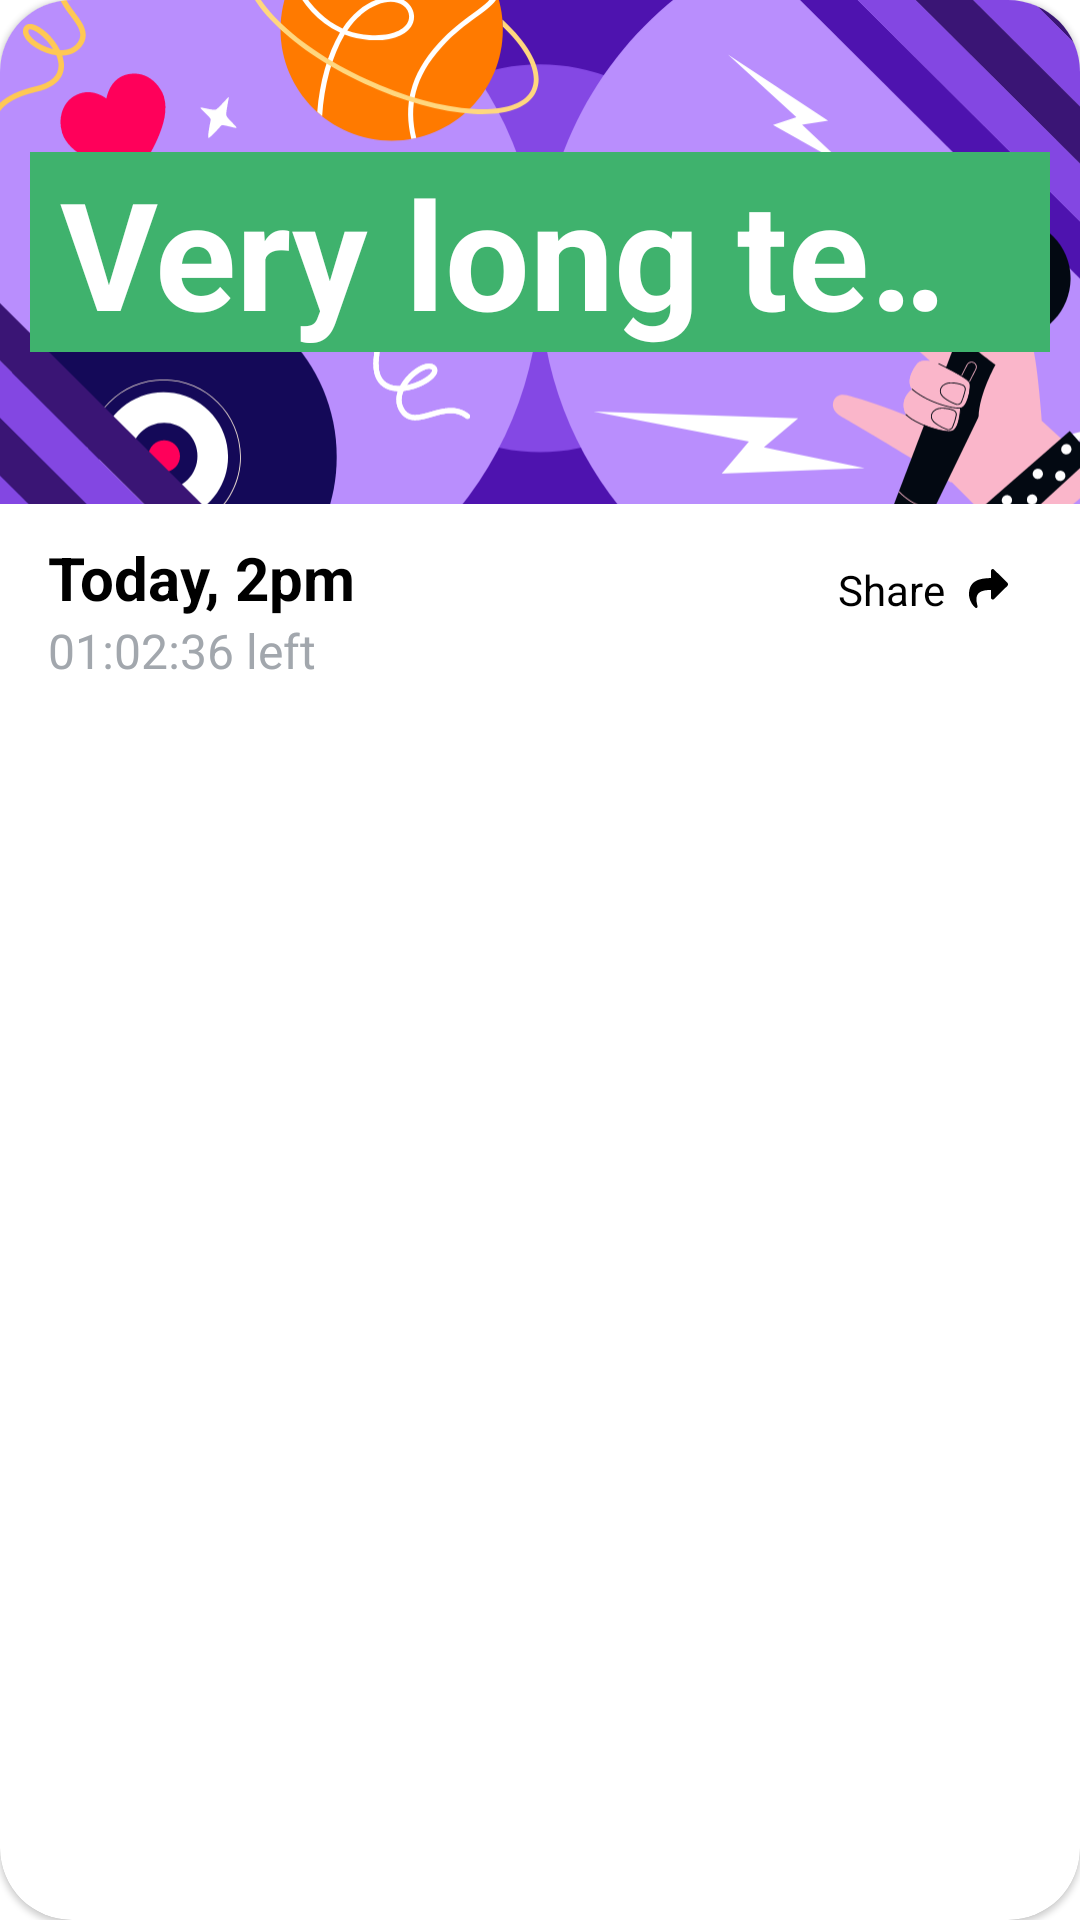

Produce the Android XML layout that renders to this screen, including the resource entries it uses.
<!-- AndroidManifest.xml: application theme Theme.MoxieForHost -->
<!-- res/layout/upcoming_quiz_list_item.xml -->
<?xml version="1.0" encoding="utf-8"?>
<com.google.android.material.card.MaterialCardView
    android:id="@+id/upcoming_quiz_item_card"
    xmlns:android="http://schemas.android.com/apk/res/android"
    xmlns:app="http://schemas.android.com/apk/res-auto"
    android:layout_width="match_parent"
    android:layout_height="wrap_content"
    android:layout_marginBottom="24dp"
    android:elevation="50dp"
    app:cardCornerRadius="24dp">

    <androidx.constraintlayout.widget.ConstraintLayout
        android:layout_width="match_parent"
        android:layout_height="wrap_content">
        <FrameLayout
            android:id="@+id/thumbnailContainer"
            android:layout_width="0dp"
            android:layout_height="wrap_content"
            app:layout_constraintEnd_toEndOf="parent"
            app:layout_constraintStart_toStartOf="parent"
            app:layout_constraintTop_toTopOf="parent"
            android:contentDescription="@string/image_showing_quiz_thumbnail">

            <ImageView
                android:id="@+id/thumbnailImageView"
                android:layout_width="match_parent"
                android:layout_height="wrap_content"
                android:scaleType="centerCrop"
                app:srcCompat="@drawable/demo_back"
                />

            <TextView
                android:id="@+id/category_quiz"
                android:layout_width="wrap_content"
                android:layout_height="wrap_content"
                android:layout_gravity="center"
                android:textColor="@color/white"
                android:textStyle="bold"
                android:textSize="50sp"
                android:background="@color/cream_green"
                android:layout_marginHorizontal="10dp"
                android:paddingHorizontal="10dp"
                android:text="Very long text that will overflow and start scrolling like a marquee"
                android:singleLine="true"
                android:ellipsize="marquee"
                android:marqueeRepeatLimit="marquee_forever"
                android:scrollHorizontally="true"
                android:focusable="true"
                android:focusableInTouchMode="true"
                />
        </FrameLayout>

        <ImageView
            android:id="@+id/castVoteButton"
            android:layout_width="match_parent"
            android:layout_height="wrap_content"
            android:scaleType="centerCrop"
            android:src="@drawable/cast_vote"
            android:visibility="gone"
            app:drawableEndCompat="@drawable/ic_baseline_arrow_forward_24"
            app:layout_constraintEnd_toEndOf="parent"
            app:layout_constraintStart_toStartOf="parent"
            app:layout_constraintTop_toBottomOf="@+id/thumbnailContainer" />

        <TextView
            android:id="@+id/quizDateTv"
            android:layout_width="wrap_content"
            android:layout_height="wrap_content"
            android:layout_marginStart="16dp"
            android:layout_marginTop="11dp"
            android:text="Today, 2pm"
            android:textStyle="bold"
            android:textColor="@color/black"
            android:textSize="20sp"
            app:layout_constraintStart_toStartOf="parent"
            app:layout_constraintTop_toBottomOf="@+id/castVoteButton" />

        <TextView
            android:id="@+id/timeLeftTv"
            android:layout_width="wrap_content"
            android:layout_height="wrap_content"
            android:layout_marginBottom="12dp"
            android:text="01:02:36 left"
            android:textColor="@color/light_grey"
            android:textSize="16sp"
            app:layout_constraintBottom_toBottomOf="parent"
            app:layout_constraintStart_toStartOf="@+id/quizDateTv"
            app:layout_constraintTop_toBottomOf="@+id/quizDateTv" />

        <TextView
            android:id="@+id/shareButton"
            android:layout_width="wrap_content"
            android:layout_height="wrap_content"
            android:layout_marginEnd="16dp"
            android:drawablePadding="8dp"
            android:padding="8dp"
            android:text="@string/share"
            android:textColor="@color/black"
            app:drawableEndCompat="@drawable/share"
            app:layout_constraintEnd_toEndOf="parent"
            app:layout_constraintTop_toTopOf="@+id/quizDateTv" />
    </androidx.constraintlayout.widget.ConstraintLayout>
</com.google.android.material.card.MaterialCardView>
<!-- resources referenced by this layout -->
<resources>
  <color name="black">#FF000000</color>
  <color name="cream_green">#3FB26D</color>
  <color name="light_grey">#A2A7AD</color>
  <color name="white">#FFFFFFFF</color>
  <!-- drawable cast_vote: vector/xml drawable (drawable-v24, 5685 chars, omitted) -->
  <!-- drawable demo_back: vector/xml drawable (drawable-v24, 21270 chars, omitted) -->
  <!-- drawable share (drawable) -->
  <vector xmlns:android="http://schemas.android.com/apk/res/android"
      android:width="13dp"
      android:height="14dp"
      android:viewportWidth="13"
      android:viewportHeight="14">
    <path
        android:pathData="M12.789,5.974L8.32,10.359C7.93,10.745 7.312,10.433 7.312,9.832V7.306C3.374,7.37 1.677,8.487 2.828,12.695C2.956,13.162 2.463,13.524 2.116,13.236C1.005,12.312 0,10.548 0,8.763C0,4.346 3.235,3.412 7.312,3.356V1.035C7.312,0.436 7.929,0.122 8.32,0.508L12.788,4.893C13.071,5.196 13.071,5.696 12.789,5.974Z"
        android:fillColor="#000000"/>
  </vector>
  <string name="image_showing_quiz_thumbnail">image showing quiz thumbnail</string>
  <string name="share">Share</string>
  <style name="Theme.MoxieForHost" parent="Theme.MaterialComponents.DayNight.DarkActionBar">
          
          <item name="colorPrimary">@color/purple_500</item>
          <item name="colorPrimaryVariant">@color/purple_700</item>
          <item name="colorOnPrimary">@color/white</item>
          
          <item name="colorSecondary">@color/teal_200</item>
          <item name="colorSecondaryVariant">@color/teal_700</item>
          <item name="colorOnSecondary">@color/black</item>
          
          <item name="android:statusBarColor">?attr/colorPrimaryVariant</item>
          
      </style>
  <color name="purple_500">#FF6200EE</color>
  <color name="purple_700">#FF3700B3</color>
  <color name="teal_200">#FF03DAC5</color>
  <color name="teal_700">#FF018786</color>
</resources>
